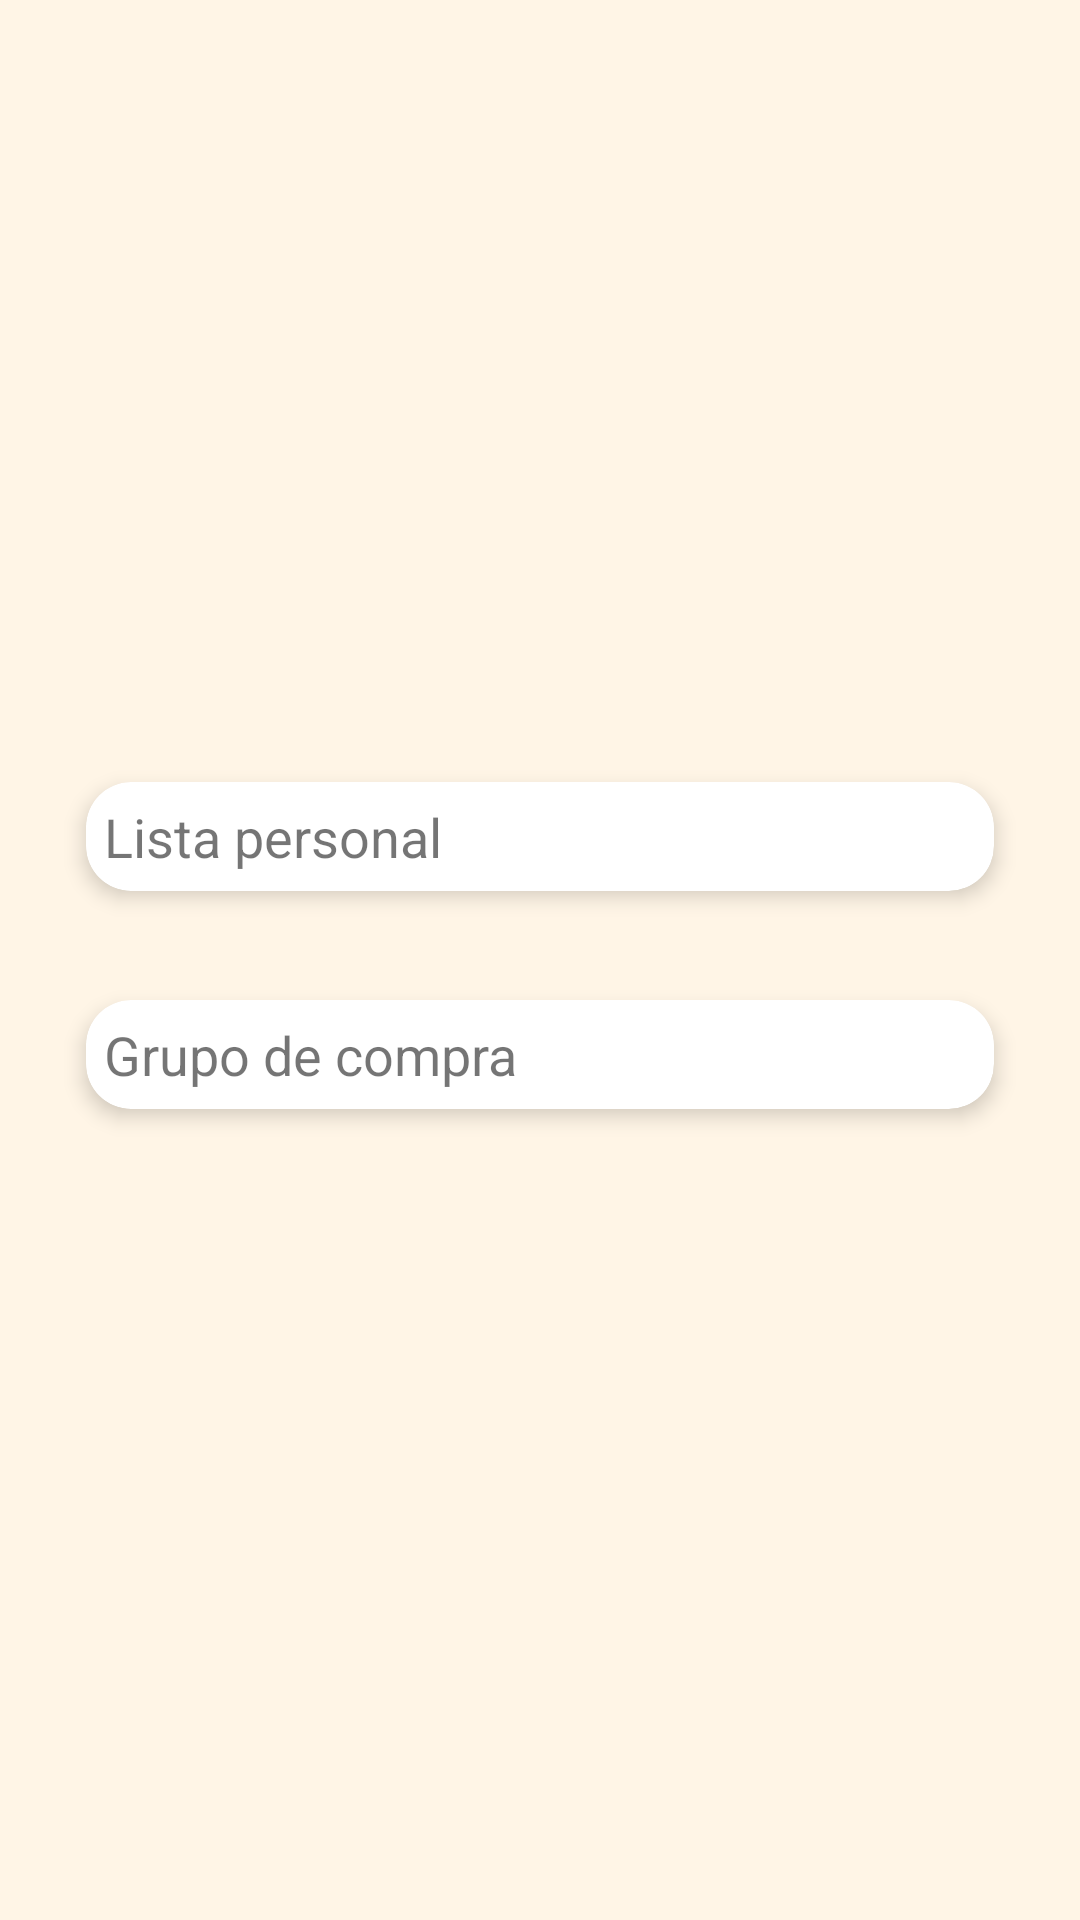

Write the Android layout XML for this screen, with the resource values it uses.
<!-- AndroidManifest.xml: application theme Theme.AccesoConCorreo -->
<!-- res/layout/activity_crear_lista.xml -->
<?xml version="1.0" encoding="utf-8"?>
<androidx.constraintlayout.widget.ConstraintLayout xmlns:android="http://schemas.android.com/apk/res/android"
    xmlns:app="http://schemas.android.com/apk/res-auto"
    xmlns:tools="http://schemas.android.com/tools"
    android:layout_width="match_parent"
    android:layout_height="match_parent"
    tools:context=".CrearLista">

    <RelativeLayout
        android:layout_width="wrap_content"
        android:layout_height="match_parent"
        app:layout_constraintBottom_toBottomOf="parent"
        app:layout_constraintEnd_toEndOf="parent"
        app:layout_constraintHorizontal_bias="0.0"
        app:layout_constraintStart_toStartOf="parent"
        app:layout_constraintTop_toTopOf="parent"
        app:layout_constraintVertical_bias="0.0">

        <androidx.cardview.widget.CardView
            android:id="@+id/lista_personal_card"
            android:layout_width="match_parent"
            android:layout_height="wrap_content"
            android:layout_alignParentTop="true"
            android:layout_marginLeft="20dp"
            android:layout_marginTop="250dp"
            android:layout_marginRight="20dp"
            app:cardCornerRadius="15dp"
            app:cardElevation="4dp"
            app:cardUseCompatPadding="true"
            app:layout_constraintBottom_toBottomOf="parent"
            app:layout_constraintEnd_toEndOf="parent"
            app:layout_constraintStart_toStartOf="parent"
            app:layout_constraintTop_toTopOf="parent">

            <LinearLayout
                android:id="@+id/linear_personal"
                android:layout_width="match_parent"
                android:layout_height="wrap_content"
                android:orientation="vertical"
                android:padding="6dp">

                <TextView
                    android:id="@+id/lista_sola_text"
                    android:layout_width="match_parent"
                    android:layout_height="wrap_content"
                    android:text="@string/lista_personal"
                    android:textSize="18sp" />
            </LinearLayout>

        </androidx.cardview.widget.CardView>

        <androidx.cardview.widget.CardView
            android:id="@+id/grupo_compra_card"
            android:layout_width="match_parent"
            android:layout_height="wrap_content"
            android:layout_below="@id/lista_personal_card"
            android:layout_marginLeft="20dp"
            android:layout_marginTop="15dp"
            android:layout_marginRight="20dp"
            app:cardCornerRadius="15dp"
            app:cardElevation="4dp"
            app:cardUseCompatPadding="true"
            app:layout_constraintBottom_toBottomOf="parent"
            app:layout_constraintEnd_toEndOf="parent"
            app:layout_constraintStart_toStartOf="parent"
            app:layout_constraintTop_toTopOf="parent">

            <LinearLayout
                android:id="@+id/linear_grupo"
                android:layout_width="match_parent"
                android:layout_height="wrap_content"
                android:orientation="vertical"
                android:padding="6dp">

                <TextView
                    android:id="@+id/lista_grupo_text"
                    android:layout_width="match_parent"
                    android:layout_height="wrap_content"
                    android:text="@string/grupo_de_compra"
                    android:textSize="18sp" />
            </LinearLayout>
        </androidx.cardview.widget.CardView>


    </RelativeLayout>

</androidx.constraintlayout.widget.ConstraintLayout>
    
<!-- resources referenced by this layout -->
<resources>
  <string name="grupo_de_compra">Grupo de compra</string>
  <string name="lista_personal">Lista personal</string>
  <style name="Theme.AccesoConCorreo" parent="Theme.MaterialComponents.DayNight.NoActionBar">
          
          <item name="colorPrimary">@color/naranja_items</item>
          <item name="colorPrimaryVariant">@color/naranja_tipo2</item>
          <item name="colorOnPrimary">@color/white</item>
          <item name="android:windowBackground">@color/naranja_fondo</item>
          
          
          
          <item name="android:statusBarColor" tools:targetApi="l">?attr/colorPrimaryVariant</item>
          
      </style>
  <color name="naranja_items">#FFB35C</color>
  <color name="naranja_tipo2">#FFC285</color>
  <color name="white">#FFFFFFFF</color>
  <color name="naranja_fondo">#FFF5E6</color>
</resources>
